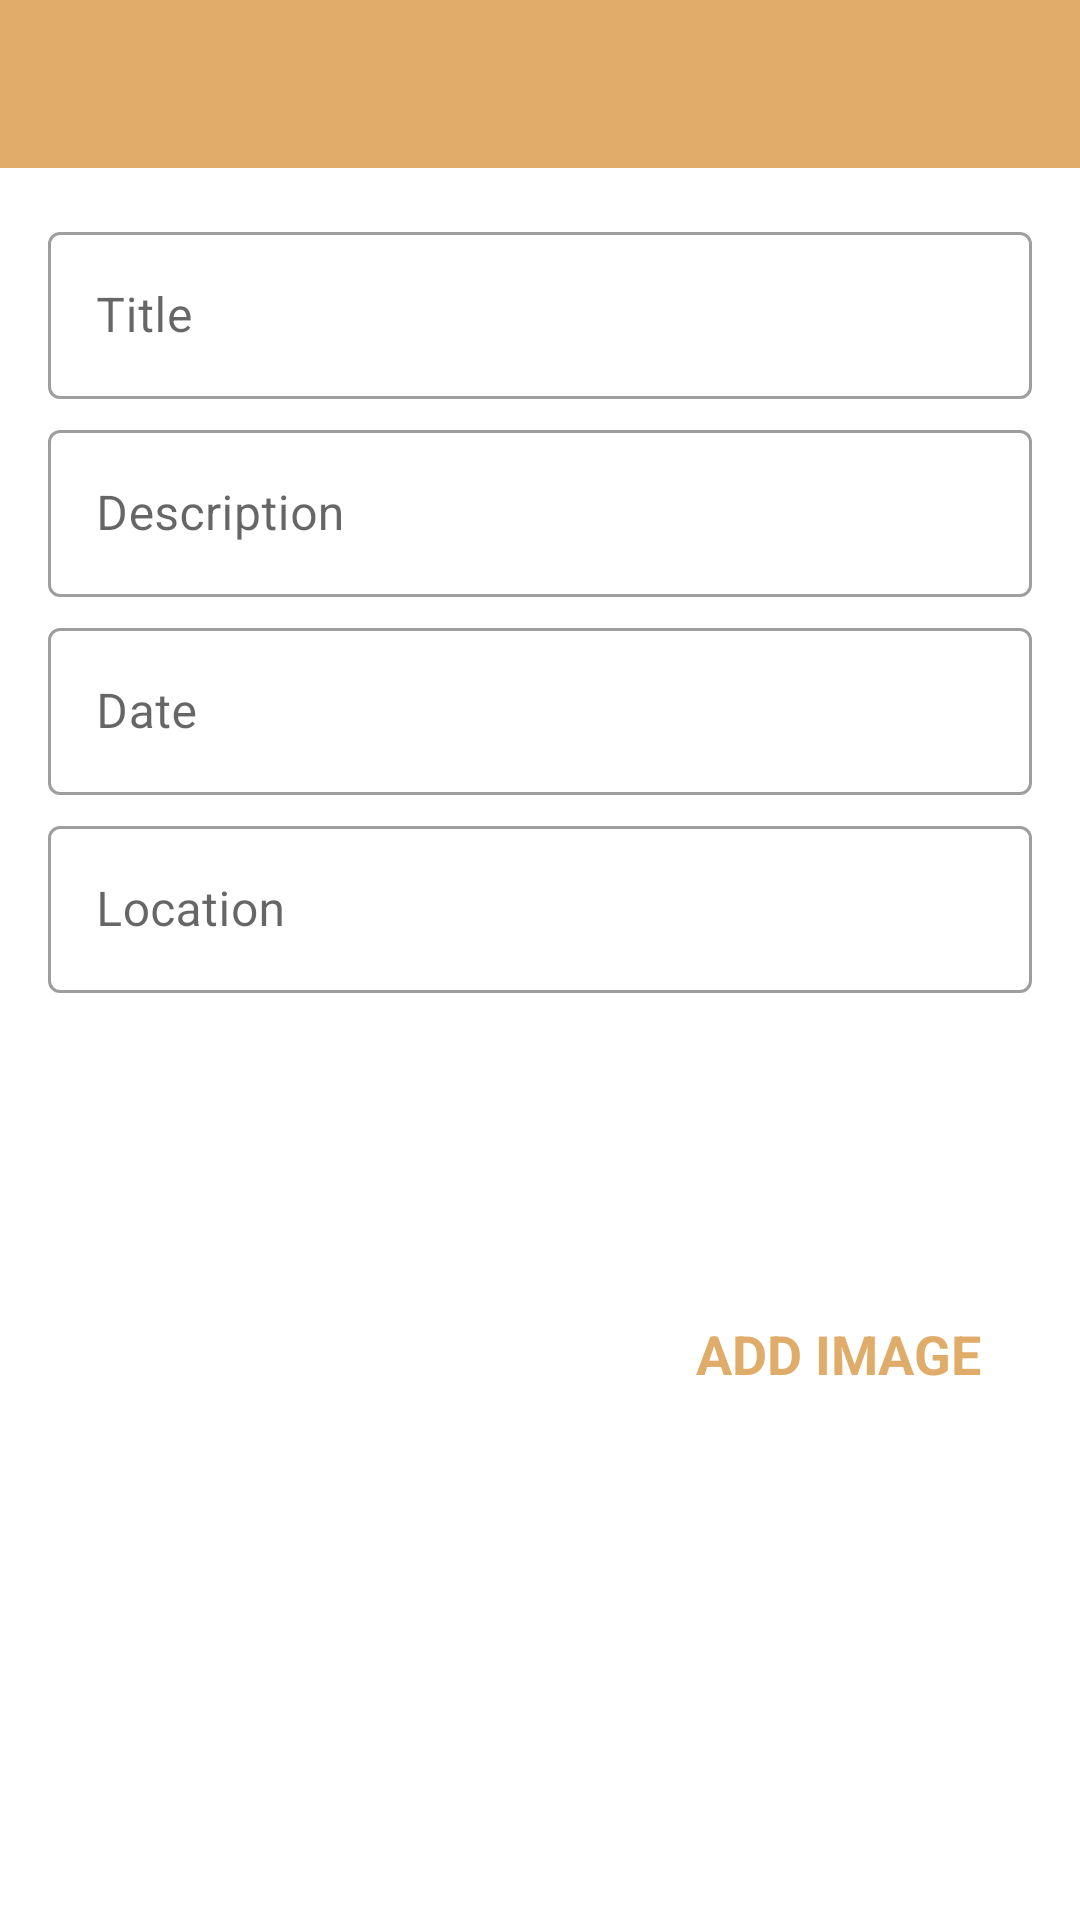

Layout XML and referenced resources for this Android screen:
<!-- AndroidManifest.xml: application theme Theme.HappyPlaces -->
<!-- res/layout/activity_add_happy_place.xml -->
<?xml version="1.0" encoding="utf-8"?>
<androidx.constraintlayout.widget.ConstraintLayout xmlns:android="http://schemas.android.com/apk/res/android"
    xmlns:app="http://schemas.android.com/apk/res-auto"
    xmlns:tools="http://schemas.android.com/tools"
    android:layout_width="match_parent"
    android:layout_height="match_parent"
    tools:context=".activities.AddHappyPlace">

    <androidx.appcompat.widget.Toolbar
        android:id="@+id/toolbar_add_place"
        android:layout_width="match_parent"
        android:layout_height="?attr/actionBarSize"
        android:background="@color/colorAccent"
        app:layout_constraintEnd_toEndOf="parent"
        app:layout_constraintStart_toStartOf="parent"
        app:layout_constraintTop_toTopOf="parent"
        android:theme="@style/CostumToolBarStyle"/>

    <ScrollView
        android:id="@+id/sv_main"
        android:layout_width="match_parent"
        android:layout_height="0dp"
        android:fillViewport="true"
        app:layout_constraintBottom_toBottomOf="parent"
        app:layout_constraintEnd_toEndOf="parent"
        app:layout_constraintStart_toStartOf="parent"
        app:layout_constraintTop_toBottomOf="@id/toolbar_add_place">

        <androidx.constraintlayout.widget.ConstraintLayout
            android:layout_width="match_parent"
            android:layout_height="wrap_content"
            android:padding="@dimen/main_content_padding">

            <com.google.android.material.textfield.TextInputLayout
                android:id="@+id/til_title"
                style="@style/Widget.MaterialComponents.TextInputLayout.OutlinedBox"
                android:layout_width="match_parent"
                android:layout_height="wrap_content"
                app:layout_constraintEnd_toEndOf="parent"
                app:layout_constraintStart_toStartOf="parent"
                app:layout_constraintTop_toTopOf="parent">

                <androidx.appcompat.widget.AppCompatEditText
                    android:id="@+id/et_title"
                    android:layout_width="match_parent"
                    android:layout_height="wrap_content"
                    android:hint="@string/edit_text_hint_title"
                    android:inputType="textCapWords"
                    android:textColor="@color/primary_text_color"
                    android:textColorHint="@color/secondary_text_color"
                    android:textSize="@dimen/edit_text_text_size" />
            </com.google.android.material.textfield.TextInputLayout>

            <com.google.android.material.textfield.TextInputLayout
                android:id="@+id/til_description"
                style="@style/Widget.MaterialComponents.TextInputLayout.OutlinedBox"
                android:layout_width="match_parent"
                android:layout_height="wrap_content"
                android:layout_marginTop="@dimen/add_screen_til_marginTop"
                app:layout_constraintEnd_toEndOf="parent"
                app:layout_constraintStart_toStartOf="parent"
                app:layout_constraintTop_toBottomOf="@+id/til_title">

                <androidx.appcompat.widget.AppCompatEditText
                    android:id="@+id/et_description"
                    android:layout_width="match_parent"
                    android:layout_height="wrap_content"
                    android:hint="@string/edit_text_hint_description"
                    android:inputType="textCapSentences"
                    android:textColor="@color/primary_text_color"
                    android:textColorHint="@color/secondary_text_color"
                    android:textSize="@dimen/edit_text_text_size"/>
            </com.google.android.material.textfield.TextInputLayout>

            
            
            
            <com.google.android.material.textfield.TextInputLayout
                android:id="@+id/til_date"
                style="@style/Widget.MaterialComponents.TextInputLayout.OutlinedBox"
                android:layout_width="match_parent"
                android:layout_height="wrap_content"
                android:layout_marginTop="@dimen/add_screen_til_marginTop"
                app:layout_constraintEnd_toEndOf="parent"
                app:layout_constraintStart_toStartOf="parent"
                app:layout_constraintTop_toBottomOf="@+id/til_description">

                <androidx.appcompat.widget.AppCompatEditText
                    android:id="@+id/et_date"
                    android:layout_width="match_parent"
                    android:layout_height="wrap_content"
                    android:hint="@string/edit_text_hint_date"
                    android:focusable="false"
                    android:focusableInTouchMode="false"
                    android:inputType="text"
                    android:textColor="@color/primary_text_color"
                    android:textColorHint="@color/secondary_text_color"
                    android:textSize="@dimen/edit_text_text_size" />
            </com.google.android.material.textfield.TextInputLayout>
            

            <com.google.android.material.textfield.TextInputLayout
                android:id="@+id/til_location"
                style="@style/Widget.MaterialComponents.TextInputLayout.OutlinedBox"
                android:layout_width="match_parent"
                android:layout_height="wrap_content"
                android:layout_marginTop="@dimen/add_screen_til_marginTop"
                app:layout_constraintEnd_toEndOf="parent"
                app:layout_constraintStart_toStartOf="parent"
                app:layout_constraintTop_toBottomOf="@+id/til_date">

                <androidx.appcompat.widget.AppCompatEditText
                    android:id="@+id/et_location"
                    android:layout_width="match_parent"
                    android:layout_height="wrap_content"
                    android:hint="@string/edit_text_hint_location"
                    android:inputType="text"
                    android:textColor="@color/primary_text_color"
                    android:textColorHint="@color/secondary_text_color"
                    android:textSize="@dimen/edit_text_text_size" />
            </com.google.android.material.textfield.TextInputLayout>

            <androidx.appcompat.widget.AppCompatImageView
                android:id="@+id/iv_place_image"
                android:layout_width="@dimen/add_screen_place_image_size"
                android:layout_height="@dimen/add_screen_place_image_size"
                android:layout_marginTop="@dimen/add_screen_place_image_marginTop"
                android:background="@drawable/shape_image_view_border"
                android:padding="@dimen/add_screen_place_image_padding"
                android:scaleType="centerCrop"
                android:src="@drawable/add_screen_image_placeholder"
                app:layout_constraintEnd_toEndOf="parent"
                app:layout_constraintHorizontal_bias="0.0"
                app:layout_constraintStart_toStartOf="parent"
                app:layout_constraintTop_toBottomOf="@+id/til_location" />

            <TextView
                android:id="@+id/tv_add_image"
                android:layout_width="wrap_content"
                android:layout_height="wrap_content"
                android:layout_marginTop="@dimen/add_screen_text_add_image_marginTop"
                android:background="?attr/selectableItemBackground"
                android:gravity="center"
                android:padding="@dimen/add_screen_text_add_image_padding"
                android:text="@string/text_add_image"
                android:textColor="@color/colorAccent"
                android:textSize="@dimen/add_screen_text_add_image_textSize"
                android:textStyle="bold"
                app:layout_constraintBottom_toTopOf="@+id/btn_save"
                app:layout_constraintEnd_toEndOf="parent"
                app:layout_constraintHorizontal_bias="0.45"
                app:layout_constraintStart_toEndOf="@+id/iv_place_image"
                app:layout_constraintTop_toBottomOf="@+id/til_location"
                app:layout_constraintVertical_bias="0.019" />

            <Button
                android:id="@+id/btn_save"
                android:layout_width="match_parent"
                android:layout_height="wrap_content"
                android:layout_gravity="center"
                android:layout_marginTop="@dimen/add_screen_btn_save_marginTop"
                android:background="@drawable/shape_button_rounded"
                android:gravity="center"
                android:paddingTop="@dimen/add_screen_btn_save_paddingTopBottom"
                android:paddingBottom="@dimen/add_screen_btn_save_paddingTopBottom"
                android:text="@string/btn_text_save"
                android:textColor="@color/white_color"
                android:textSize="@dimen/btn_text_size"
                app:layout_constraintEnd_toEndOf="parent"
                app:layout_constraintStart_toStartOf="parent"
                app:layout_constraintTop_toBottomOf="@+id/iv_place_image" />
        </androidx.constraintlayout.widget.ConstraintLayout>
    </ScrollView>
</androidx.constraintlayout.widget.ConstraintLayout>
<!-- resources referenced by this layout -->
<resources>
  <color name="colorAccent">#e0ac69</color>
  <color name="primary_text_color">#212121</color>
  <color name="secondary_text_color">#9AA2AF</color>
  <color name="white_color">#FFFFFF</color>
  <dimen name="add_screen_btn_save_marginTop">24dp</dimen>
  <dimen name="add_screen_btn_save_paddingTopBottom">8dp</dimen>
  <dimen name="add_screen_place_image_marginTop">15dp</dimen>
  <dimen name="add_screen_place_image_padding">2dp</dimen>
  <dimen name="add_screen_place_image_size">200dp</dimen>
  <dimen name="add_screen_text_add_image_marginTop">96dp</dimen>
  <dimen name="add_screen_text_add_image_padding">10dp</dimen>
  <dimen name="add_screen_text_add_image_textSize">18sp</dimen>
  <dimen name="add_screen_til_marginTop">5dp</dimen>
  <dimen name="btn_text_size">18sp</dimen>
  <dimen name="edit_text_text_size">16sp</dimen>
  <dimen name="main_content_padding">16dp</dimen>
  <string name="btn_text_save">SAVE</string>
  <string name="edit_text_hint_date">Date</string>
  <string name="edit_text_hint_description">Description</string>
  <string name="edit_text_hint_location">Location</string>
  <string name="edit_text_hint_title">Title</string>
  <string name="text_add_image">ADD IMAGE</string>
  <style name="CostumToolBarStyle">
          <item name="android:textColorPrimary">#FFFFFF</item>
          <item name="android:colorControlNormal">#FFFFFF</item>
      </style>
  <style name="Theme.HappyPlaces" parent="Theme.MaterialComponents.DayNight.DarkActionBar">
          
          <item name="colorPrimary">@color/purple_500</item>
          <item name="colorPrimaryVariant">@color/purple_700</item>
          <item name="colorOnPrimary">@color/white</item>
          
          <item name="colorSecondary">@color/teal_200</item>
          <item name="colorSecondaryVariant">@color/teal_700</item>
          <item name="colorOnSecondary">@color/black</item>
          
          <item name="android:statusBarColor" tools:targetApi="l">?attr/colorPrimaryVariant</item>
          
      </style>
  <color name="purple_500">#FF6200EE</color>
  <color name="purple_700">#FF3700B3</color>
  <color name="white">#FFFFFFFF</color>
  <color name="teal_200">#FF03DAC5</color>
  <color name="teal_700">#FF018786</color>
  <color name="black">#FF000000</color>
</resources>
